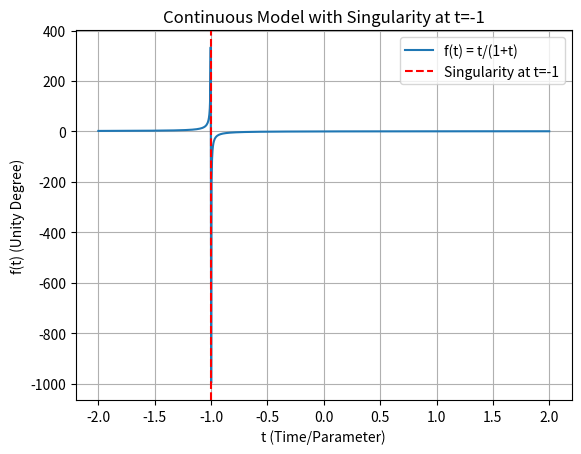

Source code (Python):
import numpy as np
import matplotlib.pyplot as plt

# Function define with error handling
def f_continuous(t):
    if t == -1:  # Singularity point
        return float('inf')  # Infinite value
    try:
        return t / (1 + t)
    except ZeroDivisionError:
        return float('inf')  # Safety for edge cases

# Create t values, avoiding exact -1
t_values = np.linspace(-2, 2, 1000)  # Range from -2 to 2
t_values = t_values[t_values != -1]  # Remove -1 to avoid direct division by zero

# Calculate f(t) for all t values
f_values = [f_continuous(t) for t in t_values]

# Plot the graph
plt.plot(t_values, f_values, label='f(t) = t/(1+t)')
plt.axvline(x=-1, color='r', linestyle='--', label='Singularity at t=-1')
plt.title('Continuous Model with Singularity at t=-1')
plt.xlabel('t (Time/Parameter)')
plt.ylabel('f(t) (Unity Degree)')
plt.legend()
plt.grid(True)
plt.show()  # Pydroid mein yeh graph dikha dega

# Print some key points
print(f"f(-0.99) = {f_continuous(-0.99)}")  # Near singularity
print(f"f(-0.5) = {f_continuous(-0.5)}")    # Negative value
print(f"f(0) = {f_continuous(0)}")          # Zero point